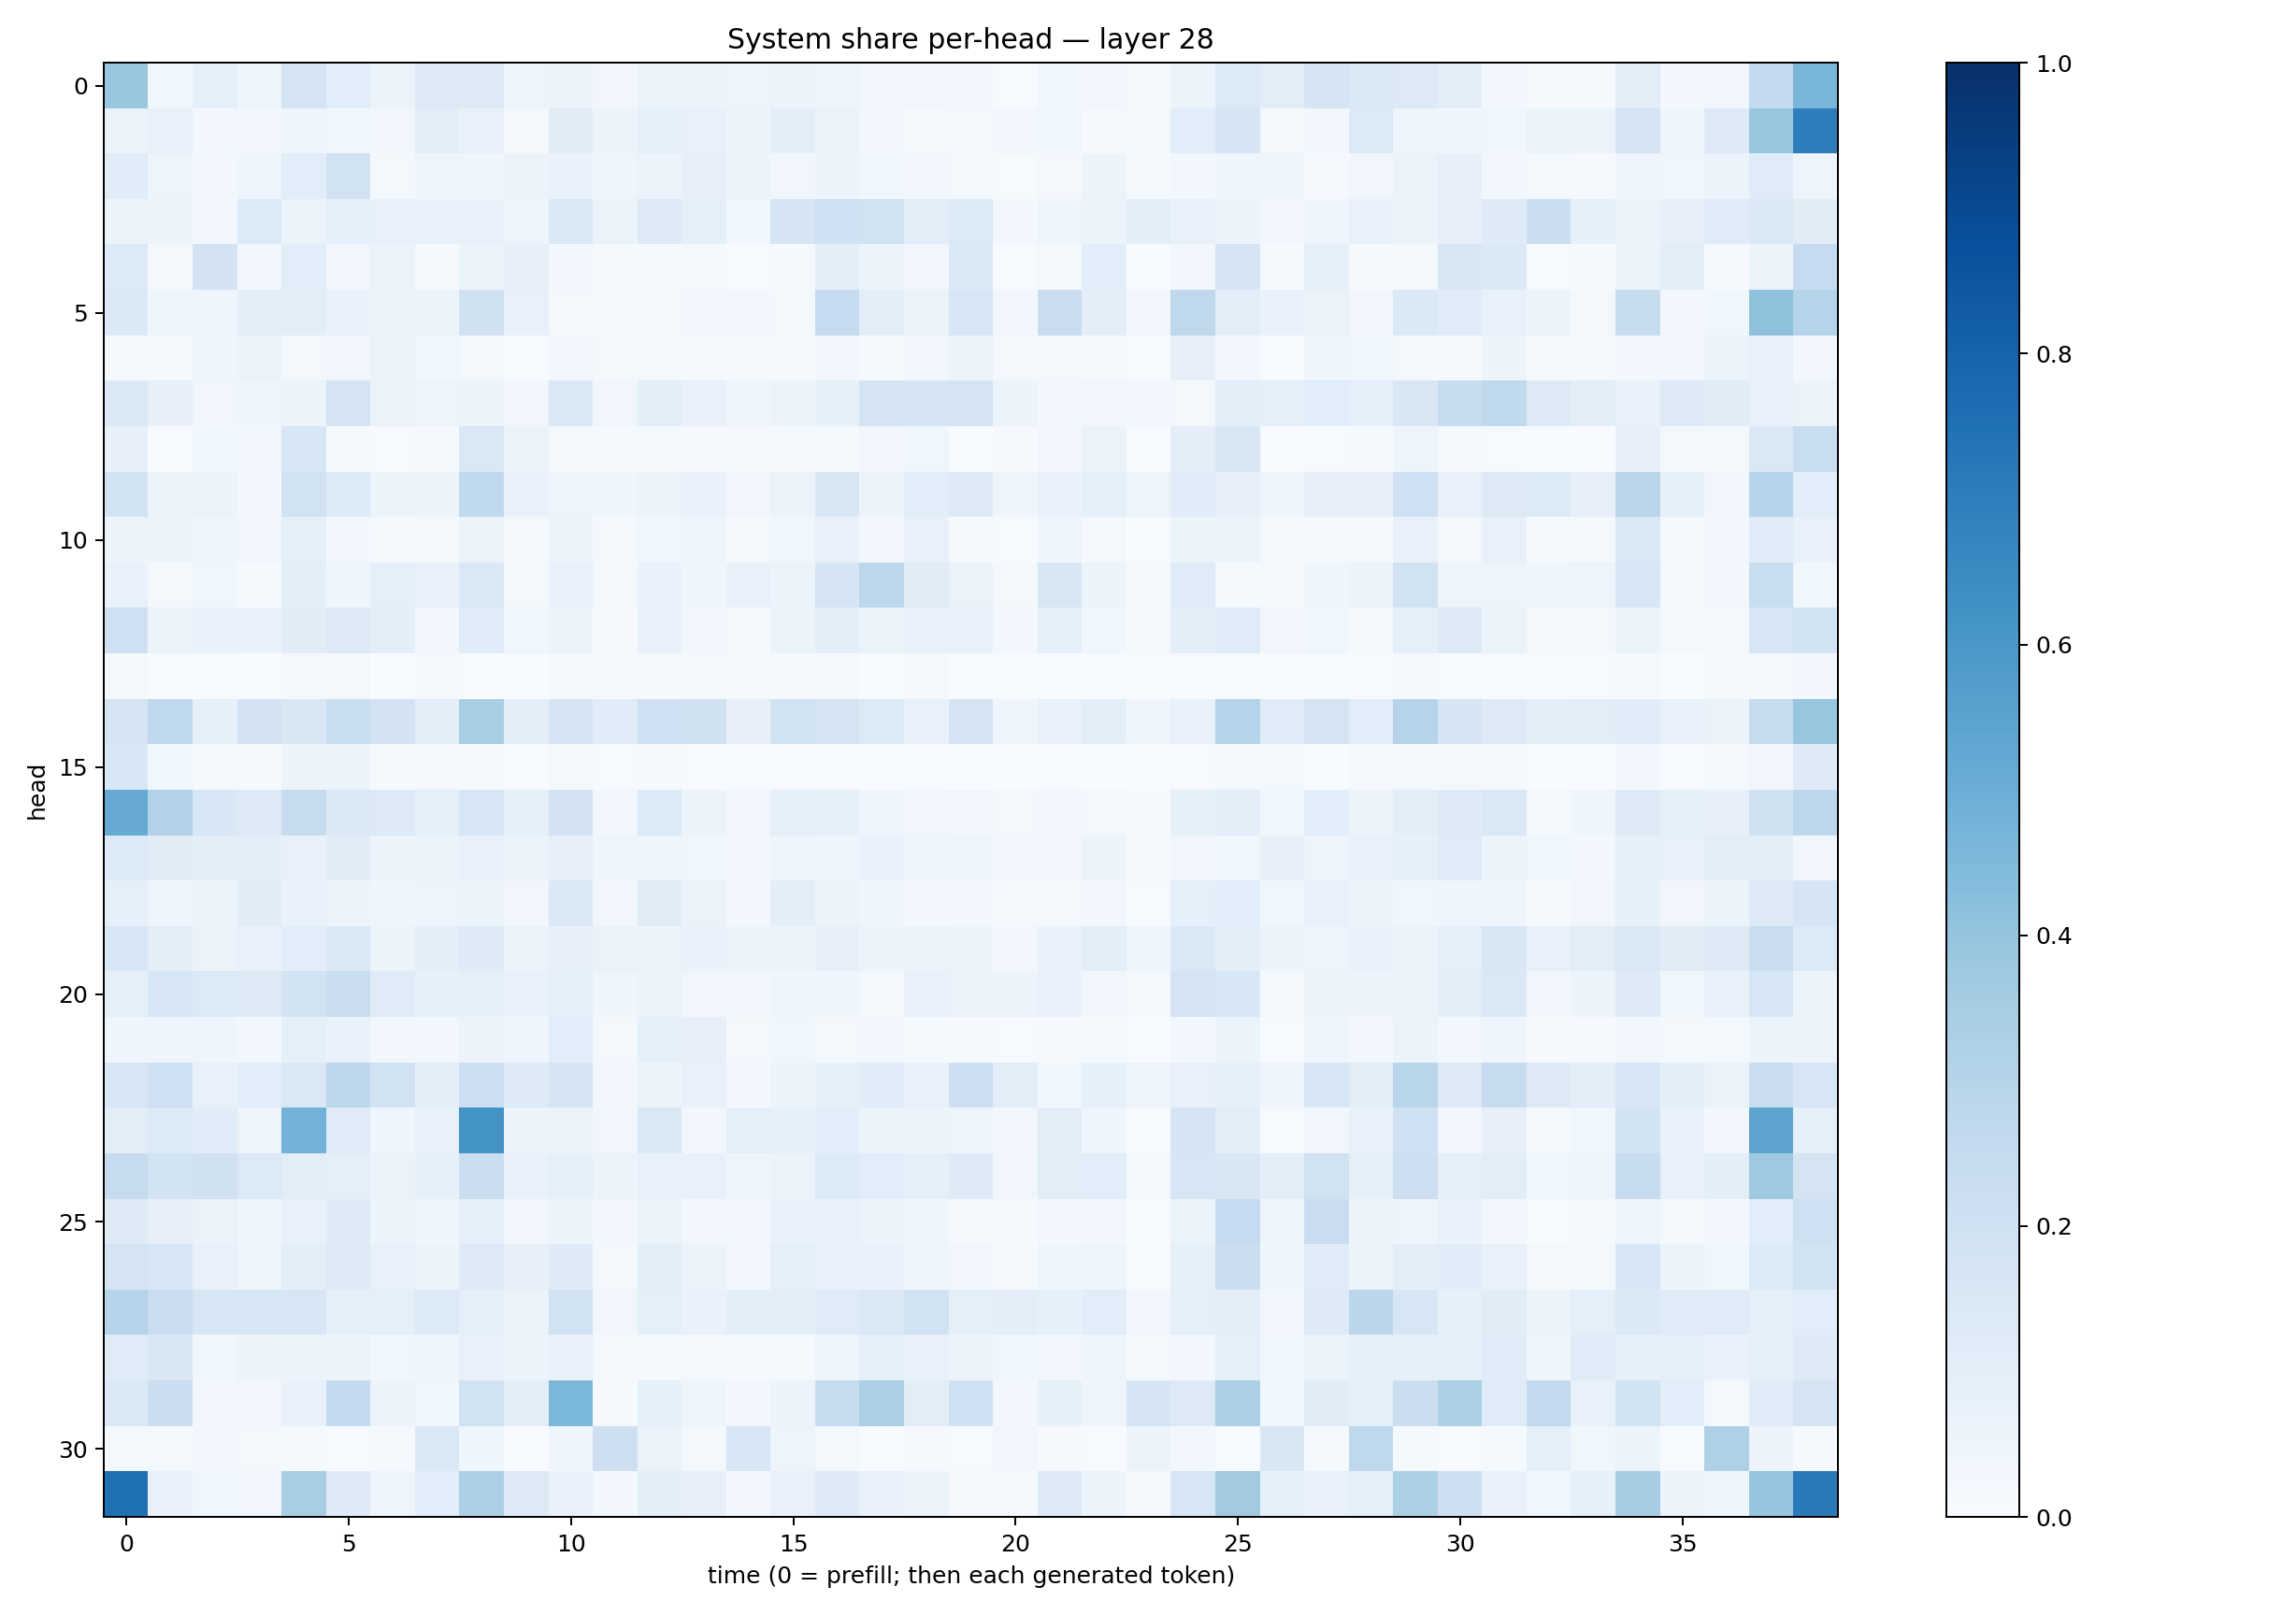

The file beside this chart, header and first rows:
0.384456, 0.038006045, 0.091779105, 0.039337616, 0.1769671, 0.10830842, 0.05436634, 0.12646388, 0.1260831, 0.048032366, 0.057483464, 0.03189343, 0.060726173, 0.054774, 0.047955092, 0.056002777, 0.049731378, 0.033091567, 0.031667132, 0.02606857, 0.007506403, 0.035401054, 0.025477039, 0.013091593
0.06622, 0.07134, 0.02611, 0.03087, 0.04123, 0.03553, 0.02733, 0.1018, 0.07127, 0.02254, 0.1124, 0.05834, 0.09058, 0.07524, 0.05407, 0.09863, 0.06637, 0.02788, 0.02126, 0.018, 0.03132, 0.03631, 0.01324, 0.022
0.1164, 0.04798, 0.02578, 0.04288, 0.1077, 0.1939, 0.02094, 0.04085, 0.04547, 0.05372, 0.06995, 0.04005, 0.06215, 0.07873, 0.05338, 0.03489, 0.05479, 0.03746, 0.03118, 0.02309, 0.006745, 0.01693, 0.05112, 0.01512
0.05167, 0.05262, 0.0247, 0.1345, 0.0629, 0.08855, 0.07481, 0.07384, 0.07688, 0.05074, 0.1479, 0.06388, 0.1321, 0.08794, 0.03785, 0.1714, 0.2003, 0.1943, 0.1018, 0.1329, 0.03032, 0.04706, 0.05428, 0.09506
0.1354, 0.02057, 0.1816, 0.02789, 0.1086, 0.0326, 0.0589, 0.01028, 0.05393, 0.07915, 0.02352, 0.01344, 0.009093, 0.02031, 0.007397, 0.01051, 0.09662, 0.06124, 0.03221, 0.1373, 0.005346, 0.02305, 0.107, 0.002061
0.1388, 0.04401, 0.04651, 0.09828, 0.09737, 0.06983, 0.05125, 0.05569, 0.1973, 0.0748, 0.02021, 0.01494, 0.01314, 0.02677, 0.02624, 0.02316, 0.2477, 0.09664, 0.06297, 0.1632, 0.02441, 0.2293, 0.09666, 0.02507
0.01414, 0.01067, 0.04494, 0.05155, 0.02015, 0.03207, 0.06111, 0.03598, 0.02007, 0.005612, 0.02579, 0.02027, 0.02267, 0.01624, 0.01416, 0.0121, 0.02547, 0.0138, 0.02932, 0.06199, 0.01632, 0.01609, 0.0136, 0.001316
0.1377, 0.08106, 0.03136, 0.04581, 0.06234, 0.1753, 0.06354, 0.04903, 0.06117, 0.03203, 0.1391, 0.03137, 0.09789, 0.07628, 0.04003, 0.05298, 0.0846, 0.178, 0.1698, 0.173, 0.05359, 0.02606, 0.03311, 0.02527
0.08, 0.006627, 0.0378, 0.02571, 0.1567, 0.01094, 0.005259, 0.01058, 0.1423, 0.0581, 0.01725, 0.01274, 0.01229, 0.01165, 0.009821, 0.02024, 0.01477, 0.03262, 0.03855, 0.003616, 0.008746, 0.03302, 0.06534, 0.003004
0.1851, 0.05527, 0.0603, 0.02844, 0.1899, 0.1354, 0.05406, 0.06017, 0.2649, 0.06937, 0.04915, 0.04567, 0.05646, 0.06846, 0.03223, 0.0561, 0.152, 0.0525, 0.109, 0.1312, 0.04118, 0.06736, 0.09297, 0.04742
0.05612, 0.05644, 0.03988, 0.03138, 0.08843, 0.02743, 0.01498, 0.02214, 0.06302, 0.01955, 0.06166, 0.01618, 0.03541, 0.04815, 0.01978, 0.0386, 0.07674, 0.03044, 0.07098, 0.01223, 0.006485, 0.03937, 0.0219, 0.003697
0.06961, 0.0219, 0.03863, 0.01304, 0.101, 0.04091, 0.08987, 0.06993, 0.1453, 0.02027, 0.07658, 0.02334, 0.06923, 0.04615, 0.07772, 0.05929, 0.1648, 0.2788, 0.1117, 0.0648, 0.01618, 0.1492, 0.06025, 0.01196
0.2034, 0.05841, 0.06979, 0.06903, 0.1096, 0.1291, 0.09572, 0.03046, 0.1134, 0.03634, 0.05261, 0.00958, 0.07207, 0.02851, 0.009809, 0.05207, 0.09621, 0.06478, 0.07284, 0.07131, 0.02512, 0.08884, 0.03601, 0.01095
0.01745, 0.005913, 0.007032, 0.002917, 0.02086, 0.02143, 0.002984, 0.0136, 0.006331, 0.002632, 0.01275, 0.01123, 0.01411, 0.01461, 0.01827, 0.01054, 0.009982, 0.003578, 0.008295, 0.001134, 0.001091, 0.002777, 0.002052, 0.002637
0.1746, 0.2686, 0.08405, 0.1821, 0.1487, 0.2323, 0.18, 0.09901, 0.3427, 0.1009, 0.1684, 0.1149, 0.2085, 0.1971, 0.07813, 0.1926, 0.1732, 0.1366, 0.07465, 0.1789, 0.04255, 0.07807, 0.09632, 0.04038
0.1527, 0.03533, 0.009897, 0.01487, 0.05878, 0.06168, 0.008169, 0.009716, 0.007947, 0.004754, 0.02317, 0.00509, 0.01232, 0.006639, 0.006951, 0.00595, 0.002695, 0.002136, 0.005607, 0.001819, 0.0002885, 0.0008536, 0.001457, 0.0002301
0.5128, 0.3105, 0.1544, 0.1304, 0.2445, 0.1401, 0.1252, 0.08846, 0.1613, 0.08347, 0.183, 0.03015, 0.1332, 0.06197, 0.03206, 0.09277, 0.08409, 0.04678, 0.0313, 0.03405, 0.01904, 0.02999, 0.02092, 0.008768
0.1342, 0.1124, 0.09515, 0.1014, 0.07623, 0.1113, 0.05759, 0.066, 0.07434, 0.05879, 0.07905, 0.04372, 0.04936, 0.03903, 0.02993, 0.04304, 0.04021, 0.06853, 0.04105, 0.04842, 0.02376, 0.02456, 0.05224, 0.0223
0.08985, 0.04431, 0.05082, 0.1099, 0.06891, 0.05518, 0.0419, 0.04788, 0.05274, 0.03482, 0.1374, 0.03379, 0.1112, 0.06281, 0.03111, 0.09692, 0.059, 0.03916, 0.02482, 0.0252, 0.008456, 0.02223, 0.02765, 0.005639
0.1549, 0.09526, 0.06471, 0.07432, 0.107, 0.1474, 0.06185, 0.1013, 0.1239, 0.06256, 0.08137, 0.06305, 0.05905, 0.068, 0.05116, 0.06044, 0.07915, 0.05669, 0.05967, 0.05561, 0.02527, 0.06946, 0.09674, 0.04607
0.0925, 0.1635, 0.133, 0.1305, 0.1842, 0.2256, 0.12, 0.08461, 0.09041, 0.075, 0.09048, 0.04353, 0.05492, 0.0322, 0.02349, 0.04225, 0.03932, 0.02118, 0.06706, 0.06354, 0.06159, 0.06972, 0.02745, 0.01941
0.04224, 0.04232, 0.04239, 0.02366, 0.08681, 0.06746, 0.02388, 0.0279, 0.05637, 0.04138, 0.1083, 0.01955, 0.08992, 0.08005, 0.01963, 0.03726, 0.01967, 0.0274, 0.01547, 0.00919, 0.006313, 0.008176, 0.0145, 0.003523
0.1575, 0.2102, 0.07251, 0.1071, 0.1435, 0.2795, 0.192, 0.09721, 0.2136, 0.1284, 0.1682, 0.02894, 0.05859, 0.07573, 0.02883, 0.06011, 0.0834, 0.1151, 0.07541, 0.2132, 0.1019, 0.0361, 0.08475, 0.04905
0.104, 0.1363, 0.1169, 0.04951, 0.4767, 0.1178, 0.04331, 0.07393, 0.618, 0.05769, 0.06402, 0.03274, 0.1444, 0.02565, 0.08703, 0.08263, 0.1064, 0.05963, 0.05097, 0.05076, 0.02658, 0.1018, 0.04644, 0.004621
0.2442, 0.187, 0.1982, 0.1329, 0.1038, 0.09026, 0.06405, 0.08327, 0.221, 0.07058, 0.08941, 0.06074, 0.07147, 0.07035, 0.04137, 0.0552, 0.1352, 0.1062, 0.08987, 0.1245, 0.03289, 0.1041, 0.1061, 0.01779
0.1227, 0.07945, 0.06396, 0.04521, 0.07338, 0.1226, 0.05896, 0.04593, 0.08802, 0.03258, 0.05185, 0.02391, 0.05882, 0.02871, 0.0249, 0.06645, 0.07138, 0.05145, 0.04571, 0.0231, 0.01057, 0.02866, 0.02917, 0.00344
0.175, 0.1548, 0.07223, 0.04481, 0.1026, 0.1301, 0.07611, 0.06049, 0.1317, 0.07917, 0.1216, 0.02304, 0.1006, 0.05475, 0.02419, 0.0913, 0.06899, 0.06943, 0.04606, 0.03328, 0.01301, 0.04183, 0.04779, 0.007145
0.3032, 0.2288, 0.1576, 0.1631, 0.1611, 0.08626, 0.09069, 0.1333, 0.08966, 0.06448, 0.1878, 0.03443, 0.08803, 0.06868, 0.09813, 0.09734, 0.1173, 0.1436, 0.1901, 0.09284, 0.1008, 0.08388, 0.1069, 0.0262
0.1185, 0.1513, 0.03846, 0.05741, 0.05391, 0.0588, 0.03573, 0.04613, 0.07204, 0.0542, 0.06829, 0.01728, 0.01783, 0.01979, 0.01093, 0.01432, 0.04928, 0.09343, 0.07722, 0.0577, 0.03851, 0.02391, 0.04267, 0.01893
0.1417, 0.2214, 0.0249, 0.03309, 0.06641, 0.2548, 0.05761, 0.03726, 0.1928, 0.1008, 0.4588, 0.009687, 0.08553, 0.04863, 0.02442, 0.05809, 0.2403, 0.3333, 0.1047, 0.2056, 0.02477, 0.08514, 0.0399, 0.1642
0.02005, 0.01769, 0.02854, 0.01686, 0.01425, 0.003193, 0.008914, 0.1446, 0.04013, 0.003352, 0.0465, 0.2121, 0.0631, 0.01878, 0.1566, 0.05016, 0.02257, 0.003003, 0.01092, 0.00406, 0.03322, 0.009838, 0.004949, 0.05793
0.7524, 0.0717, 0.03592, 0.03255, 0.3402, 0.1225, 0.04733, 0.1058, 0.3272, 0.1275, 0.0706, 0.02879, 0.09941, 0.08117, 0.02626, 0.07627, 0.1257, 0.07547, 0.05202, 0.01159, 0.01038, 0.127, 0.05434, 0.008402
